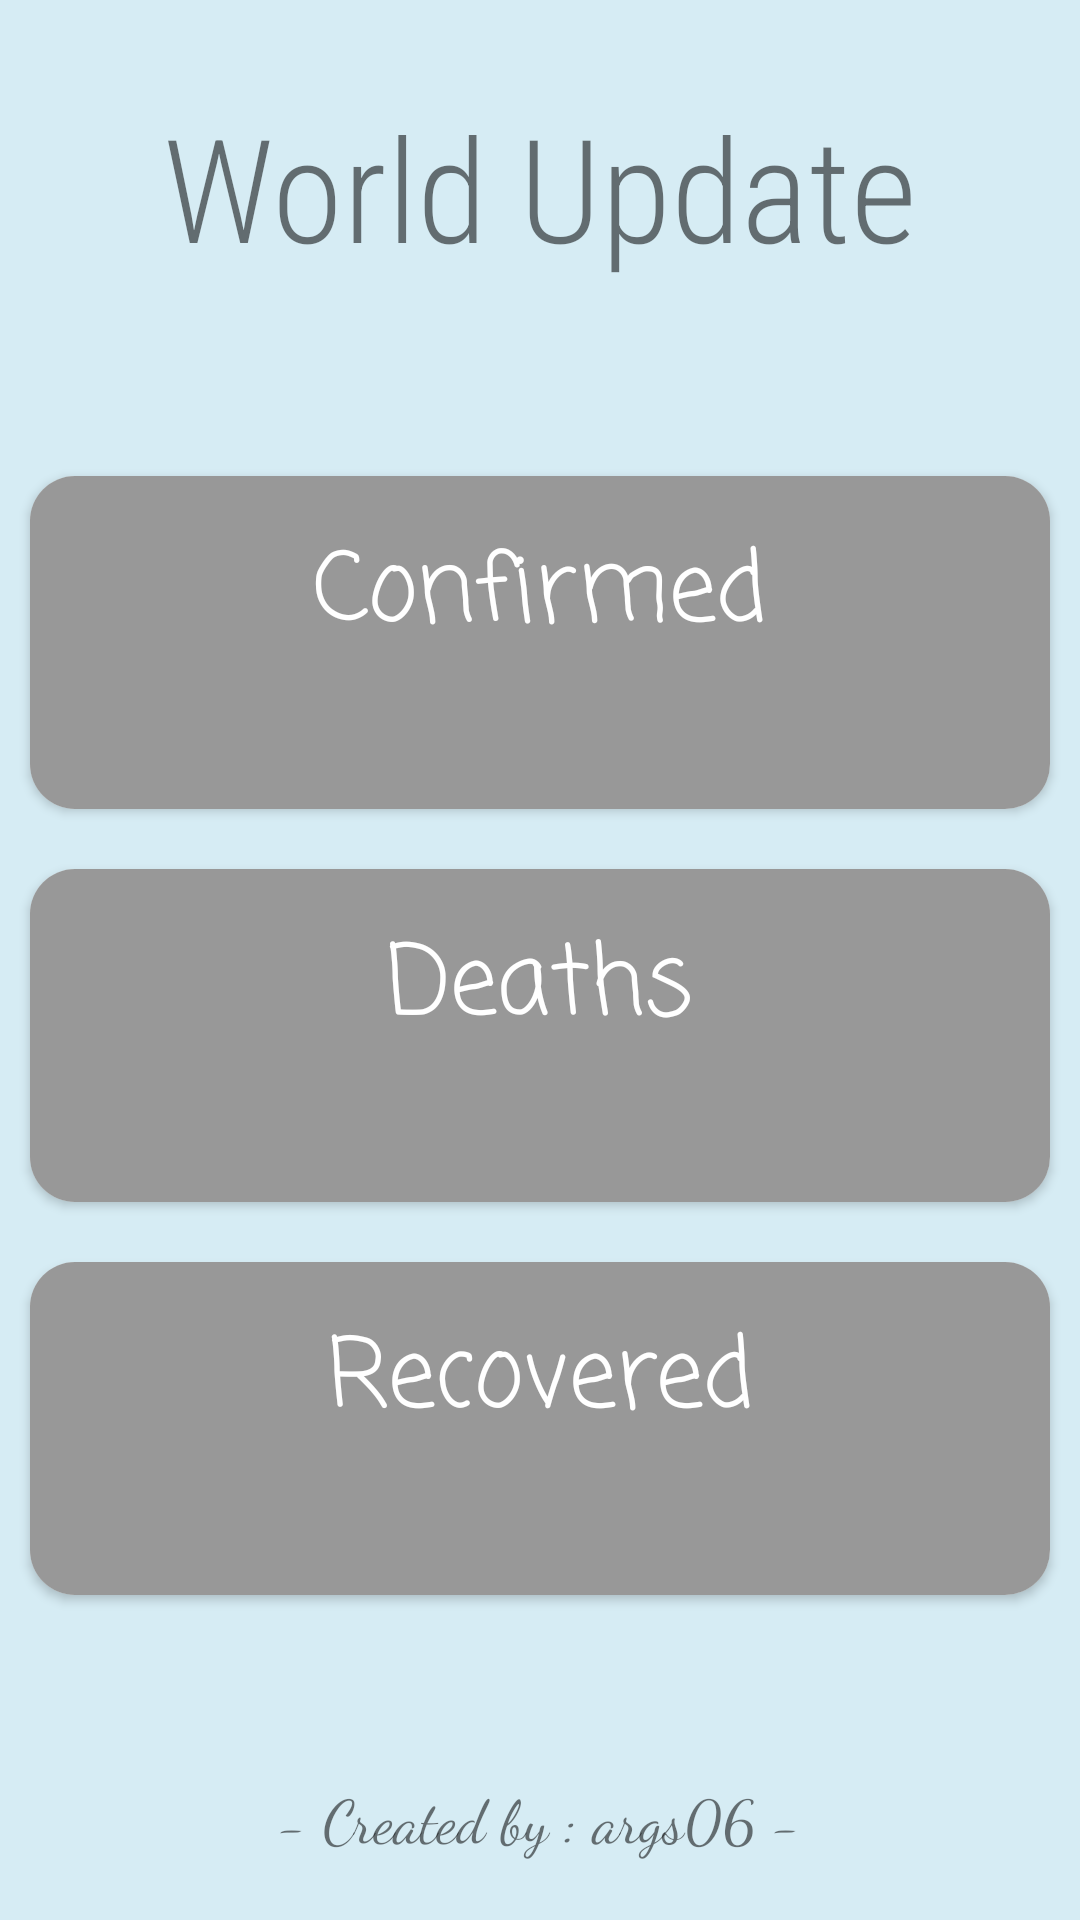

Android layout source for this screen:
<!-- AndroidManifest.xml: application theme AppTheme -->
<!-- res/layout/fragment_world.xml -->
<?xml version="1.0" encoding="utf-8"?>
<RelativeLayout xmlns:android="http://schemas.android.com/apk/res/android"
    xmlns:tools="http://schemas.android.com/tools"
    android:layout_width="match_parent"
    android:layout_height="match_parent"
    xmlns:app="http://schemas.android.com/apk/res-auto"
    tools:context=".fragment.WorldFragment"
    android:background="#D6ECF4">

    
    <TextView
        android:id="@+id/title"
        android:layout_width="wrap_content"
        android:layout_height="wrap_content"
        android:layout_gravity="center"
        android:text="World Update"
        android:textSize="48sp"
        android:layout_marginTop="30dp"
        android:fontFamily="sans-serif-condensed-light"
        android:layout_centerHorizontal="true"/>
    <TextView
        android:id="@+id/tv_date"
        android:layout_width="wrap_content"
        android:layout_height="wrap_content"
        android:layout_gravity="center"
        android:textSize="18sp"
        android:layout_below="@+id/title"
        android:layout_marginBottom="30dp"
        android:layout_centerHorizontal="true"/>
    <TextView
        android:layout_width="wrap_content"
        android:layout_height="wrap_content"
        android:layout_gravity="center"
        android:textSize="20sp"
        android:text="- Created by : args06 -"
        android:layout_alignParentBottom="true"
        android:layout_centerHorizontal="true"
        android:layout_marginBottom="20dp"
        android:fontFamily="cursive"/>

    <androidx.cardview.widget.CardView
        android:id="@+id/cv_confirmed"
        android:layout_width="match_parent"
        android:layout_height="wrap_content"
        android:elevation="18dp"
        app:cardCornerRadius="15dp"
        android:layout_margin="10dp"
        android:layout_below="@+id/tv_date">

        <LinearLayout
            android:layout_width="match_parent"
            android:layout_height="wrap_content"
            android:orientation="vertical"
            android:paddingVertical="15dp"
            android:background="#989898">

            <TextView
                android:layout_width="match_parent"
                android:layout_height="wrap_content"
                android:gravity="center"
                android:text="Confirmed"
                android:textSize="32sp"
                android:fontFamily="casual"
                android:textColor="#ffffff"/>

            <TextView
                android:id="@+id/tv_confirmed"
                android:layout_width="match_parent"
                android:layout_height="wrap_content"
                android:gravity="center"
                android:textSize="24sp"
                android:fontFamily="monospace"
                android:textColor="#ffffff"/>
        </LinearLayout>
    </androidx.cardview.widget.CardView>

    <androidx.cardview.widget.CardView
        android:id="@+id/cv_deaths"
        android:layout_width="match_parent"
        android:layout_height="wrap_content"
        android:elevation="18dp"
        app:cardCornerRadius="15dp"
        android:layout_margin="10dp"
        android:layout_below="@id/cv_confirmed">

        <LinearLayout
            android:layout_width="match_parent"
            android:layout_height="wrap_content"
            android:orientation="vertical"
            android:paddingVertical="15dp"
            android:background="#989898">

            <TextView
                android:layout_width="match_parent"
                android:layout_height="wrap_content"
                android:gravity="center"
                android:text="Deaths"
                android:textSize="32sp"
                android:fontFamily="casual"
                android:textColor="#ffffff"/>

            <TextView
                android:id="@+id/tv_deaths"
                android:layout_width="match_parent"
                android:layout_height="wrap_content"
                android:gravity="center"
                android:textSize="24sp"
                android:fontFamily="monospace"
                android:textColor="#ffffff"/>
        </LinearLayout>
    </androidx.cardview.widget.CardView>

    <androidx.cardview.widget.CardView
        android:id="@+id/cv_recovered"
        android:layout_width="match_parent"
        android:layout_height="wrap_content"
        android:elevation="18dp"
        app:cardCornerRadius="15dp"
        android:layout_margin="10dp"
        android:layout_below="@id/cv_deaths">

        <LinearLayout
            android:layout_width="match_parent"
            android:layout_height="wrap_content"
            android:orientation="vertical"
            android:paddingVertical="15dp"
            android:background="#989898">

            <TextView
                android:layout_width="match_parent"
                android:layout_height="wrap_content"
                android:gravity="center"
                android:text="Recovered"
                android:textSize="32sp"
                android:fontFamily="casual"
                android:textColor="#ffffff"/>

            <TextView
                android:id="@+id/tv_recovered"
                android:layout_width="match_parent"
                android:layout_height="wrap_content"
                android:gravity="center"
                android:textSize="24sp"
                android:fontFamily="monospace"
                android:textColor="#ffffff"/>
        </LinearLayout>
    </androidx.cardview.widget.CardView>

</RelativeLayout>
<!-- resources referenced by this layout -->
<resources>
  <style name="AppTheme" parent="Theme.AppCompat.Light.DarkActionBar">
          
          <item name="colorPrimary">@color/atas2</item>
          <item name="colorPrimaryDark">@color/atas</item>
          <item name="colorAccent">@color/colorAccent</item>
      </style>
  <color name="atas2">#5CB2D5</color>
  <color name="atas">#33809F</color>
  <color name="colorAccent">#03DAC5</color>
</resources>
